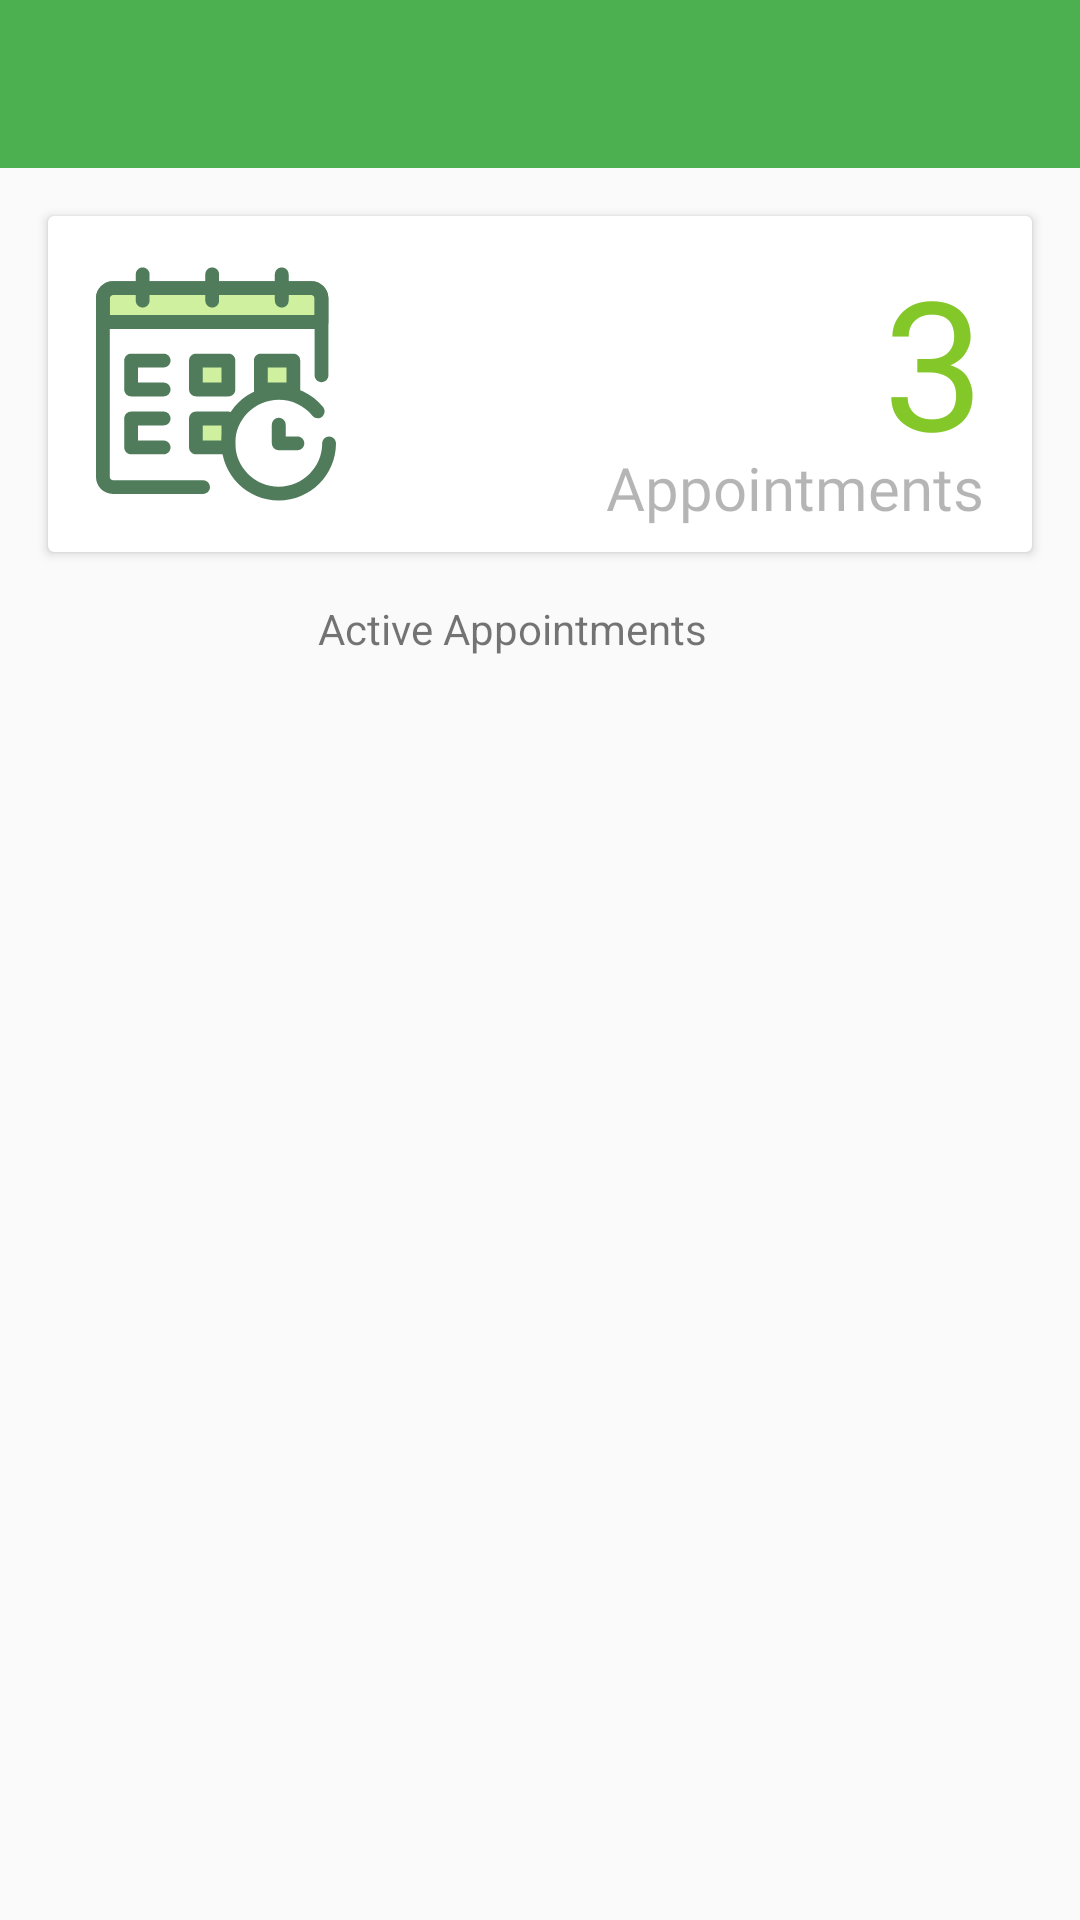

Reconstruct the res/layout file that produces this screen, plus the resources it refers to.
<!-- AndroidManifest.xml: application theme AppTheme -->
<!-- res/layout/activity_doc_dashboard.xml -->
<?xml version="1.0" encoding="utf-8"?>
<androidx.constraintlayout.widget.ConstraintLayout xmlns:android="http://schemas.android.com/apk/res/android"
    xmlns:app="http://schemas.android.com/apk/res-auto"
    xmlns:tools="http://schemas.android.com/tools"
    android:layout_width="match_parent"
    android:layout_height="match_parent"
    tools:context=".Doctor.DocDashboardActivity">

    <androidx.appcompat.widget.Toolbar
        android:id="@+id/toolbar"
        android:layout_width="match_parent"
        android:layout_height="wrap_content"
        android:background="@color/colorPrimary"
        app:layout_constraintEnd_toEndOf="parent"
        app:layout_constraintStart_toStartOf="parent"
        app:layout_constraintTop_toTopOf="parent" />


    <androidx.appcompat.widget.LinearLayoutCompat
        android:id="@+id/linearLayoutCompat"
        android:layout_width="match_parent"
        android:layout_height="wrap_content"
        android:orientation="horizontal"
        app:layout_constraintEnd_toEndOf="parent"
        app:layout_constraintStart_toStartOf="parent"
        app:layout_constraintTop_toBottomOf="@+id/toolbar">

        <androidx.cardview.widget.CardView
            android:layout_width="0dp"
            android:layout_height="wrap_content"
            android:layout_marginStart="16dp"
            android:layout_marginTop="16dp"
            android:layout_marginEnd="16dp"
            android:layout_marginBottom="16dp"
            android:layout_weight="1">


            <androidx.constraintlayout.widget.ConstraintLayout
                android:layout_width="match_parent"
                android:layout_height="match_parent"
                android:gravity="center"
                android:orientation="vertical">

                <androidx.appcompat.widget.AppCompatTextView
                    android:id="@+id/pAppoCount"
                    android:layout_width="wrap_content"
                    android:layout_height="0dp"
                    android:layout_marginTop="8dp"
                    android:layout_marginEnd="16dp"
                    android:fontFamily="@font/robotoslab_bold"
                    android:text="3"
                    android:textColor="#84C728"
                    android:textSize="60sp"
                    app:layout_constraintBottom_toTopOf="@+id/appCompatTextView"
                    app:layout_constraintEnd_toEndOf="parent"
                    app:layout_constraintTop_toTopOf="parent" />

                <androidx.appcompat.widget.AppCompatTextView
                    android:id="@+id/appCompatTextView"
                    android:layout_width="wrap_content"
                    android:layout_height="wrap_content"
                    android:layout_marginBottom="8dp"
                    android:layout_marginEnd="16dp"
                    android:fontFamily="@font/robotoslab_bold"
                    android:text="Appointments"
                    android:textColor="@color/textLite"
                    android:textSize="20sp"
                    app:layout_constraintBottom_toBottomOf="parent"
                    app:layout_constraintEnd_toEndOf="parent" />

                <ImageView
                    android:id="@+id/imageView"
                    android:layout_width="80dp"
                    android:layout_height="80dp"
                    android:layout_marginStart="16dp"
                    android:layout_marginTop="16dp"
                    android:layout_marginBottom="16dp"
                    android:scaleType="fitCenter"
                    android:src="@drawable/ic_calendar"
                    app:layout_constraintBottom_toBottomOf="parent"
                    app:layout_constraintStart_toStartOf="parent"
                    app:layout_constraintTop_toTopOf="parent" />
            </androidx.constraintlayout.widget.ConstraintLayout>

        </androidx.cardview.widget.CardView>

    </androidx.appcompat.widget.LinearLayoutCompat>














    <TextView
        android:id="@+id/textView4"
        android:layout_width="wrap_content"
        android:layout_height="wrap_content"
        android:text="Active Appointments"
        app:layout_constraintEnd_toEndOf="parent"
        app:layout_constraintHorizontal_bias="0.46"
        app:layout_constraintStart_toStartOf="parent"
        app:layout_constraintTop_toBottomOf="@+id/linearLayoutCompat">

    </TextView>

    <androidx.recyclerview.widget.RecyclerView
        android:id="@+id/appo_list"
        android:layout_width="match_parent"
        android:layout_height="0dp"
        android:layout_marginTop="16dp"
        app:layout_constraintBottom_toBottomOf="parent"
        app:layout_constraintEnd_toEndOf="parent"
        app:layout_constraintStart_toStartOf="parent"
        app:layout_constraintTop_toBottomOf="@+id/textView4" />

</androidx.constraintlayout.widget.ConstraintLayout>
<!-- resources referenced by this layout -->
<resources>
  <color name="colorPrimary">#4CAF50</color>
  <color name="textLite">#4A000000</color>
  <!-- drawable ic_calendar: vector/xml drawable (drawable, 4921 chars, omitted) -->
  <style name="AppTheme" parent="Theme.MaterialComponents.Light.NoActionBar.Bridge">
          
          <item name="colorPrimary">@color/colorPrimary</item>
          <item name="colorPrimaryDark">@color/colorPrimaryDark</item>
          <item name="colorAccent">@color/colorAccent</item>
          <item name="android:actionMenuTextColor">@color/white</item>
  
          <item name="popupMenuStyle">@style/Widget.MaterialComponents.PopupMenu</item>
          <item name="android:contextPopupMenuStyle">@style/Widget.MaterialComponents.PopupMenu.ContextMenu</item>
          <item name="actionOverflowMenuStyle">@style/Widget.MaterialComponents.PopupMenu.Overflow</item>
      </style>
  <color name="colorPrimaryDark">#388E3C</color>
  <color name="colorAccent">#FFC107</color>
  <color name="white">#ffffff</color>
</resources>
